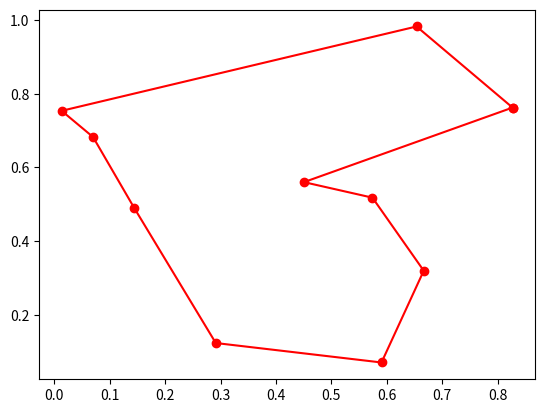

Recreate this plot in Python.
"""
20240808

Travelling salesman problem (Recursion solution)

Links:
    https://en.wikipedia.org/wiki/Travelling_salesman_problem
"""

import math
import random

import matplotlib.pyplot as plt


def distance2pt(p1, p2):
    return ((p2[0] - p1[0]) ** 2 + (p2[1] - p1[1]) ** 2) ** 0.5


class TravellingSalesmanProblem:
    def __init__(self, points) -> None:
        self._points = points
        self._minimum_distance = math.inf
        self._minimum_path = []

    @property
    def minimum_distance(self) -> float:
        return self._minimum_distance

    @property
    def minimum_path(self) -> list:
        return self._minimum_path

    def recursion_solution(self, point, distance, input_ls, output_ls=[]):
        if input_ls:
            for i in input_ls:
                new_input_ls = input_ls.copy()
                new_input_ls.remove(i)
                self.recursion_solution(
                    i, distance + distance2pt(point, i), new_input_ls, output_ls + [i]
                )
        else:
            new_distance = distance + distance2pt(point, self._points[0])
            if new_distance < self._minimum_distance:
                self._minimum_distance = new_distance
                self._minimum_path = [self._points[0]] + output_ls + [self._points[0]]

    def calculate(self):
        self.recursion_solution(self._points[0], 0, self._points[1:])


if __name__ == "__main__":
    points = [[random.random(), random.random()] for _ in range(10)]

    tsp = TravellingSalesmanProblem(points)
    tsp.calculate()

    plt.plot(*zip(*tsp.minimum_path), marker="o", color="r")
    plt.show()
